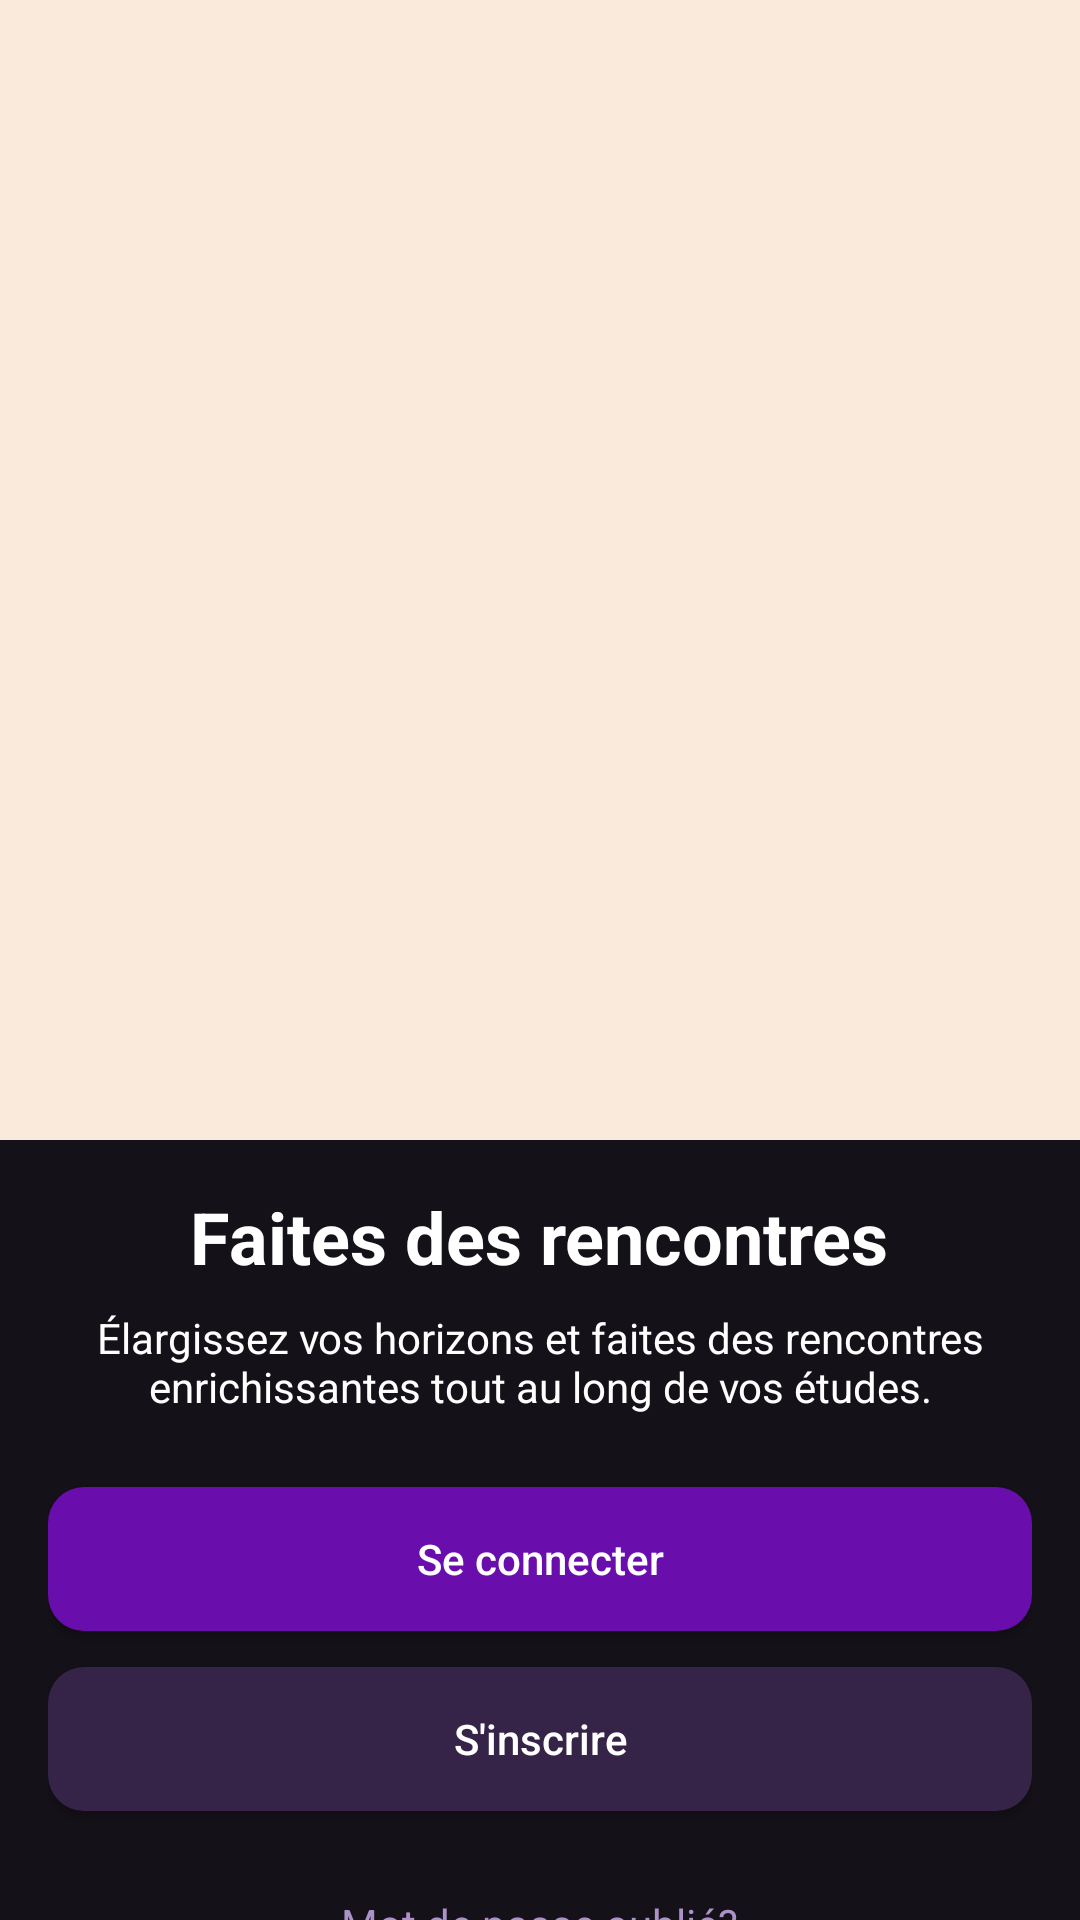

Produce the Android XML layout that renders to this screen, including the resource entries it uses.
<!-- AndroidManifest.xml: application theme Theme.Univdate -->
<!-- res/layout/activity_main.xml -->
<?xml version="1.0" encoding="utf-8"?>
<LinearLayout xmlns:android="http://schemas.android.com/apk/res/android"
    xmlns:app="http://schemas.android.com/apk/res-auto"
    android:layout_width="match_parent"
    android:layout_height="match_parent"
    android:orientation="vertical"
    android:background="#141118">

    
    <LinearLayout
        android:layout_width="match_parent"
        android:layout_height="wrap_content"
        android:gravity="center"
        android:background="#faeadc"
        android:padding="50dp">

        <ImageView
            android:id="@+id/topImage"
            android:layout_width="280dp"
            android:layout_height="280dp"
            android:src="@drawable/univdatelogo"
            android:scaleType="centerCrop"/>
    </LinearLayout>

    
    <Space
        android:layout_width="match_parent"
        android:layout_height="0dp"
        android:layout_weight="0.5" />

    
    <LinearLayout
        android:layout_width="match_parent"
        android:layout_height="wrap_content"
        android:orientation="vertical"
        android:gravity="center_horizontal"
        android:padding="16dp">

        
        <TextView
            android:layout_width="wrap_content"
            android:layout_height="wrap_content"
            android:text="Faites des rencontres"
            android:textSize="24sp"
            android:textStyle="bold"
            android:textColor="@color/white"
            android:layout_marginBottom="8dp" />

        
        <TextView
            android:layout_width="wrap_content"
            android:layout_height="wrap_content"
            android:text="Élargissez vos horizons et faites des rencontres enrichissantes tout au long de vos études."
            android:gravity="center"
            android:textSize="14sp"
            android:textColor="@color/white"
            android:layout_marginBottom="24dp" />

        
        <Button
            android:id="@+id/btnLogin"
            android:layout_width="match_parent"
            android:layout_height="wrap_content"
            android:text="Se connecter"
            android:textAllCaps="false"
            app:backgroundTint="@null"
            android:background="@drawable/btn_purple"
            android:textColor="#FFFFFF"
            android:layout_marginBottom="12dp"/>

        
        <Button
            android:id="@+id/btnSignup"
            android:layout_width="match_parent"
            android:layout_height="wrap_content"
            android:text="S'inscrire"
            android:textAllCaps="false"
            app:backgroundTint="@null"
            android:background="@drawable/btn_light"
            android:textColor="@color/white"
            android:layout_marginBottom="8dp"/>

        
        <TextView
            android:layout_marginTop="20dp"
            android:id="@+id/tvForgotPassword"
            android:layout_width="wrap_content"
            android:layout_height="wrap_content"
            android:text="Mot de passe oublié?"
            android:textSize="14sp"
            android:textColor="#ad92c9"
            android:clickable="true"
            android:focusable="true" />
    </LinearLayout>

    
    <Space
        android:layout_width="match_parent"
        android:layout_height="0dp"
        android:layout_weight="1.5" />

</LinearLayout>
<!-- resources referenced by this layout -->
<resources>
  <color name="white">#FFFFFFFF</color>
  <!-- drawable btn_light (drawable) -->
  <shape xmlns:android="http://schemas.android.com/apk/res/android"
      android:shape="rectangle">
      <solid android:color="#362348"/> 
      <corners android:radius="12dp"/>
      <padding
          android:left="12dp"
          android:top="10dp"
          android:right="12dp"
          android:bottom="10dp"/>
  </shape>
  <!-- drawable btn_purple (drawable) -->
  <shape xmlns:android="http://schemas.android.com/apk/res/android"
      android:shape="rectangle">
      <solid android:color="#6A0DAD"/> 
      <corners android:radius="12dp"/>
      <padding
          android:left="12dp"
          android:top="10dp"
          android:right="12dp"
          android:bottom="10dp"/>
  </shape>
  <style name="Theme.Univdate" parent="Base.Theme.Univdate" />
  <style name="Base.Theme.Univdate" parent="Theme.Material3.DayNight.NoActionBar">
          
          
      </style>
</resources>
